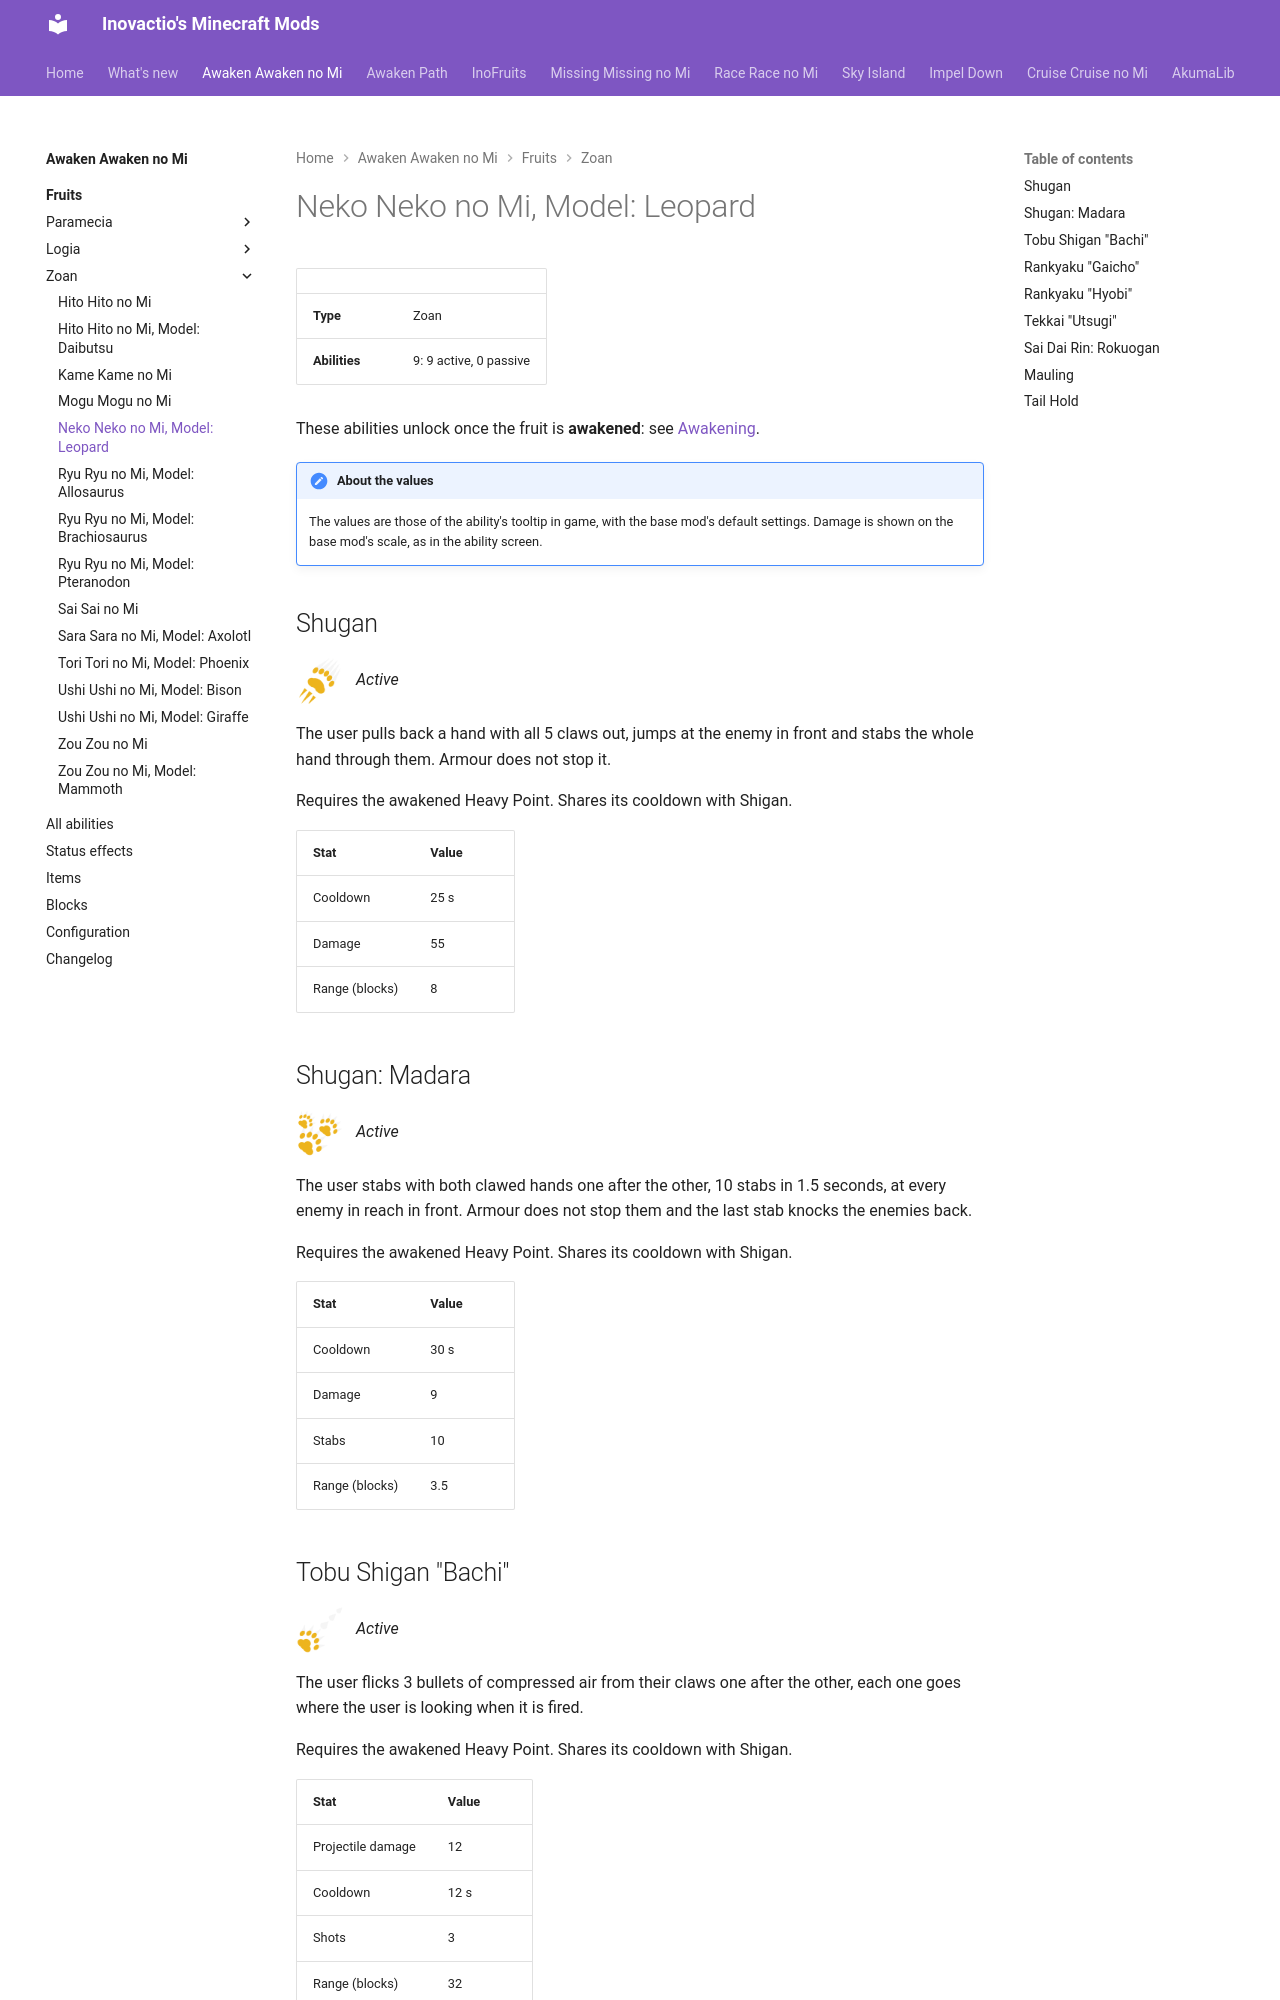

repository: Inovactio/inovactio.github.io · page: mods/awaken-awaken-no-mi/fruits/neko-neko-no-mi-model-leopard/index.html · generator: mkdocs

# Neko Neko no Mi, Model: Leopard

| | |
|---|---|
| **Type** | Zoan |
| **Abilities** | 9: 9 active, 0 passive |

These abilities unlock once the fruit is **awakened**: see [Awakening](../index.md#getting-started).

!!! note "About the values"
    The values are those of the ability's tooltip in game, with the base mod's default settings. Damage is shown on the base mod's scale, as in the ability screen.

## Shugan { #shugan }

![](../abilities/shugan.png){ .ability-icon } *Active*

The user pulls back a hand with all 5 claws out, jumps at the enemy in front and stabs the whole hand through them. Armour does not stop it.

Requires the awakened Heavy Point. Shares its cooldown with Shigan.

| Stat | Value |
|---|---|
| Cooldown | 25 s |
| Damage | 55 |
| Range (blocks) | 8 |

## Shugan: Madara { #shugan-madara }

![](../abilities/shugan-madara.png){ .ability-icon } *Active*

The user stabs with both clawed hands one after the other, 10 stabs in 1.5 seconds, at every enemy in reach in front. Armour does not stop them and the last stab knocks the enemies back.

Requires the awakened Heavy Point. Shares its cooldown with Shigan.

| Stat | Value |
|---|---|
| Cooldown | 30 s |
| Damage | 9 |
| Stabs | 10 |
| Range (blocks) | 3.5 |
